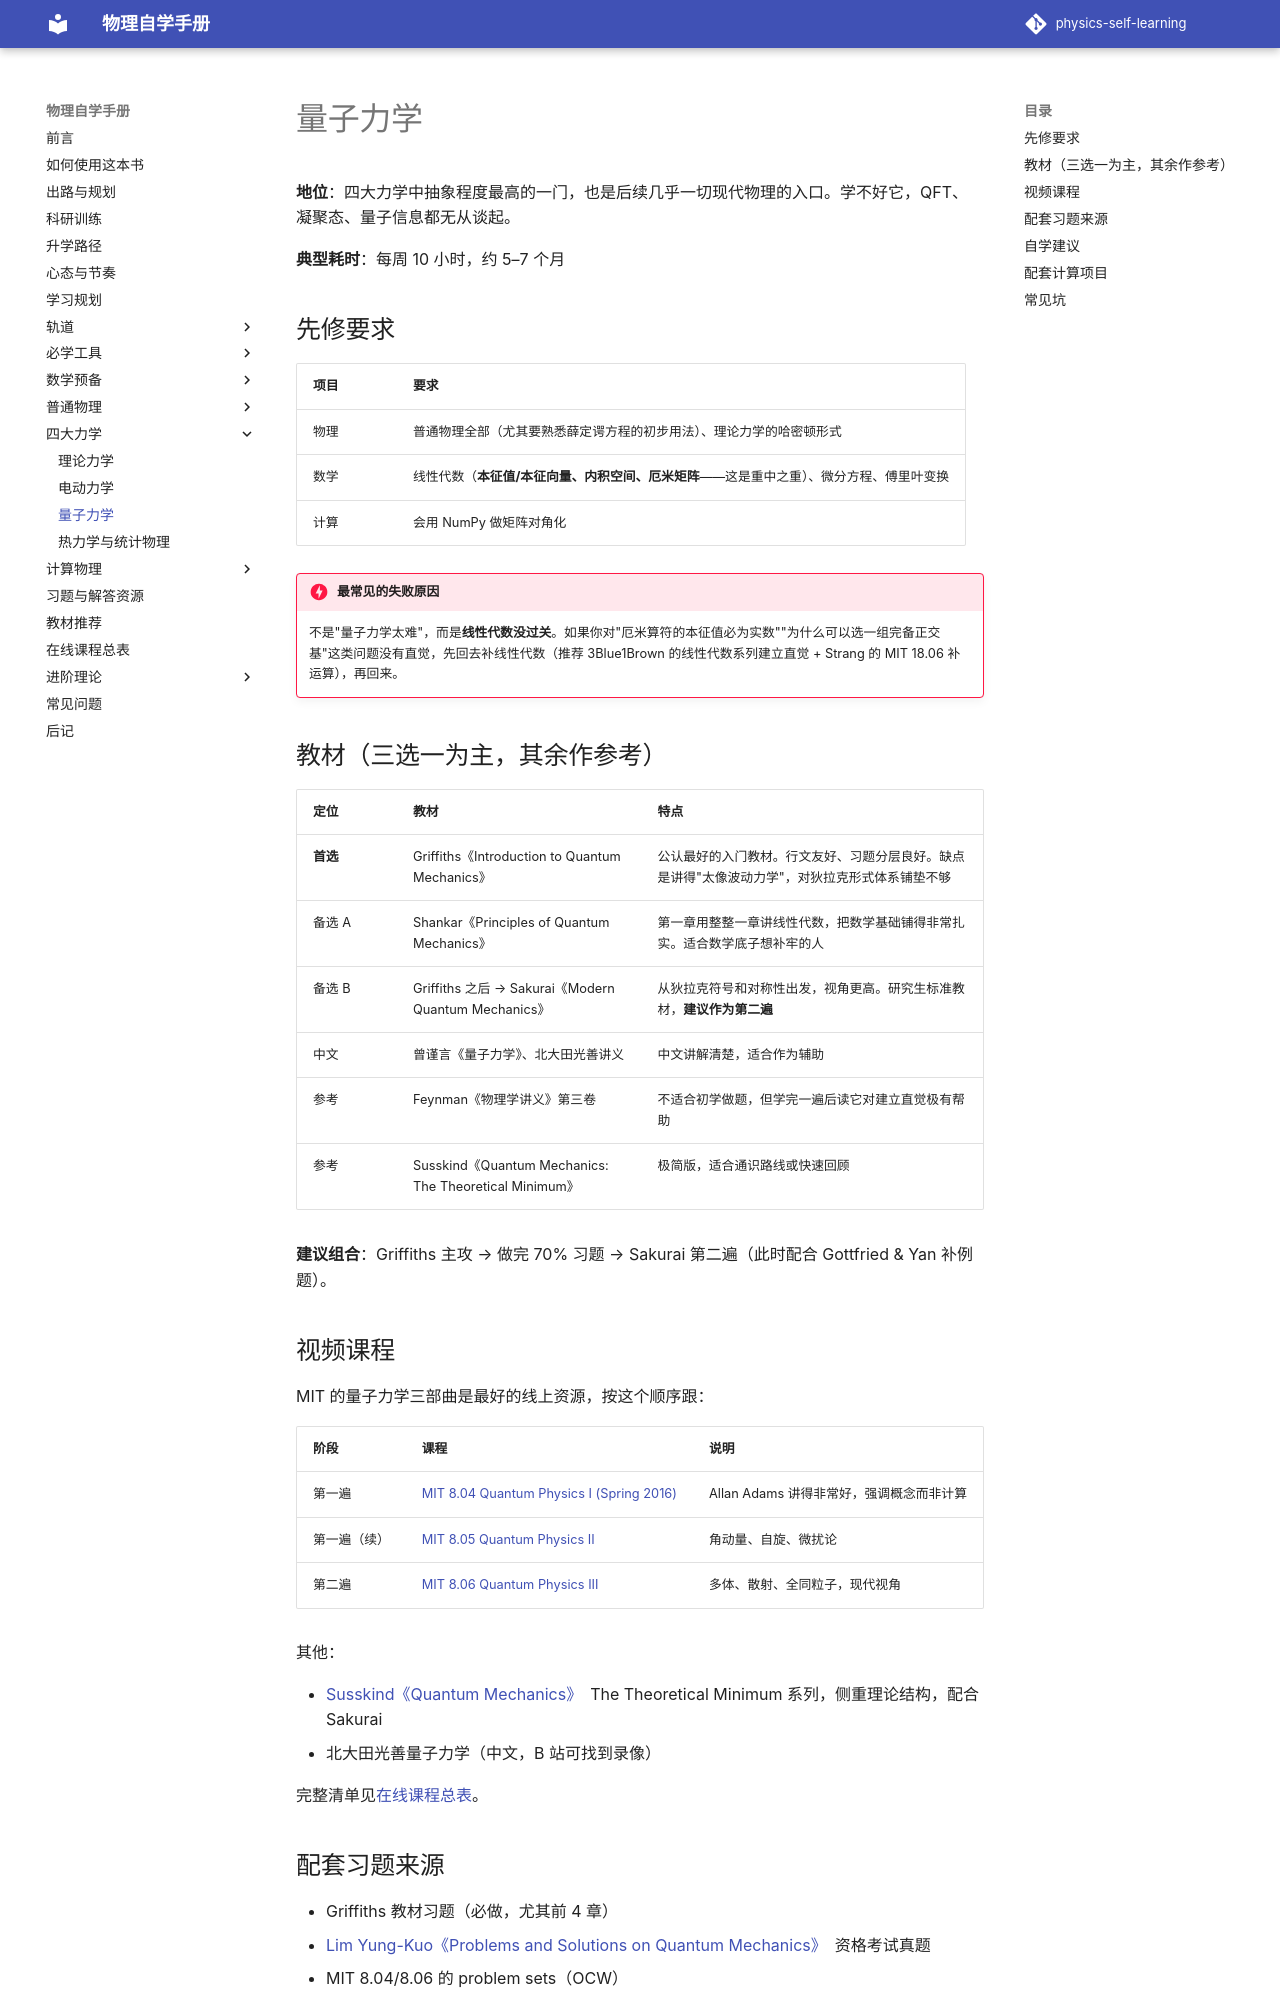

repository: shaoyitong2022-dot/physics-self-learning · page: 四大力学/量子力学/index.html · generator: mkdocs

# 量子力学

**地位**：四大力学中抽象程度最高的一门，也是后续几乎一切现代物理的入口。学不好它，QFT、凝聚态、量子信息都无从谈起。

**典型耗时**：每周 10 小时，约 5–7 个月

## 先修要求

| 项目 | 要求 |
| --- | --- |
| 物理 | 普通物理全部（尤其要熟悉薛定谔方程的初步用法）、理论力学的哈密顿形式 |
| 数学 | 线性代数（**本征值/本征向量、内积空间、厄米矩阵**——这是重中之重）、微分方程、傅里叶变换 |
| 计算 | 会用 NumPy 做矩阵对角化 |

!!! danger "最常见的失败原因"
    不是"量子力学太难"，而是**线性代数没过关**。如果你对"厄米算符的本征值必为实数""为什么可以选一组完备正交基"这类问题没有直觉，先回去补线性代数（推荐 3Blue1Brown 的线性代数系列建立直觉 + Strang 的 MIT 18.06 补运算），再回来。

## 教材（三选一为主，其余作参考）

| 定位 | 教材 | 特点 |
| --- | --- | --- |
| **首选** | Griffiths《Introduction to Quantum Mechanics》 | 公认最好的入门教材。行文友好、习题分层良好。缺点是讲得"太像波动力学"，对狄拉克形式体系铺垫不够 |
| 备选 A | Shankar《Principles of Quantum Mechanics》 | 第一章用整整一章讲线性代数，把数学基础铺得非常扎实。适合数学底子想补牢的人 |
| 备选 B | Griffiths 之后 → Sakurai《Modern Quantum Mechanics》 | 从狄拉克符号和对称性出发，视角更高。研究生标准教材，**建议作为第二遍** |
| 中文 | 曾谨言《量子力学》、北大田光善讲义 | 中文讲解清楚，适合作为辅助 |
| 参考 | Feynman《物理学讲义》第三卷 | 不适合初学做题，但学完一遍后读它对建立直觉极有帮助 |
| 参考 | Susskind《Quantum Mechanics: The Theoretical Minimum》 | 极简版，适合通识路线或快速回顾 |

**建议组合**：Griffiths 主攻 → 做完 70% 习题 → Sakurai 第二遍（此时配合 Gottfried & Yan 补例题）。
